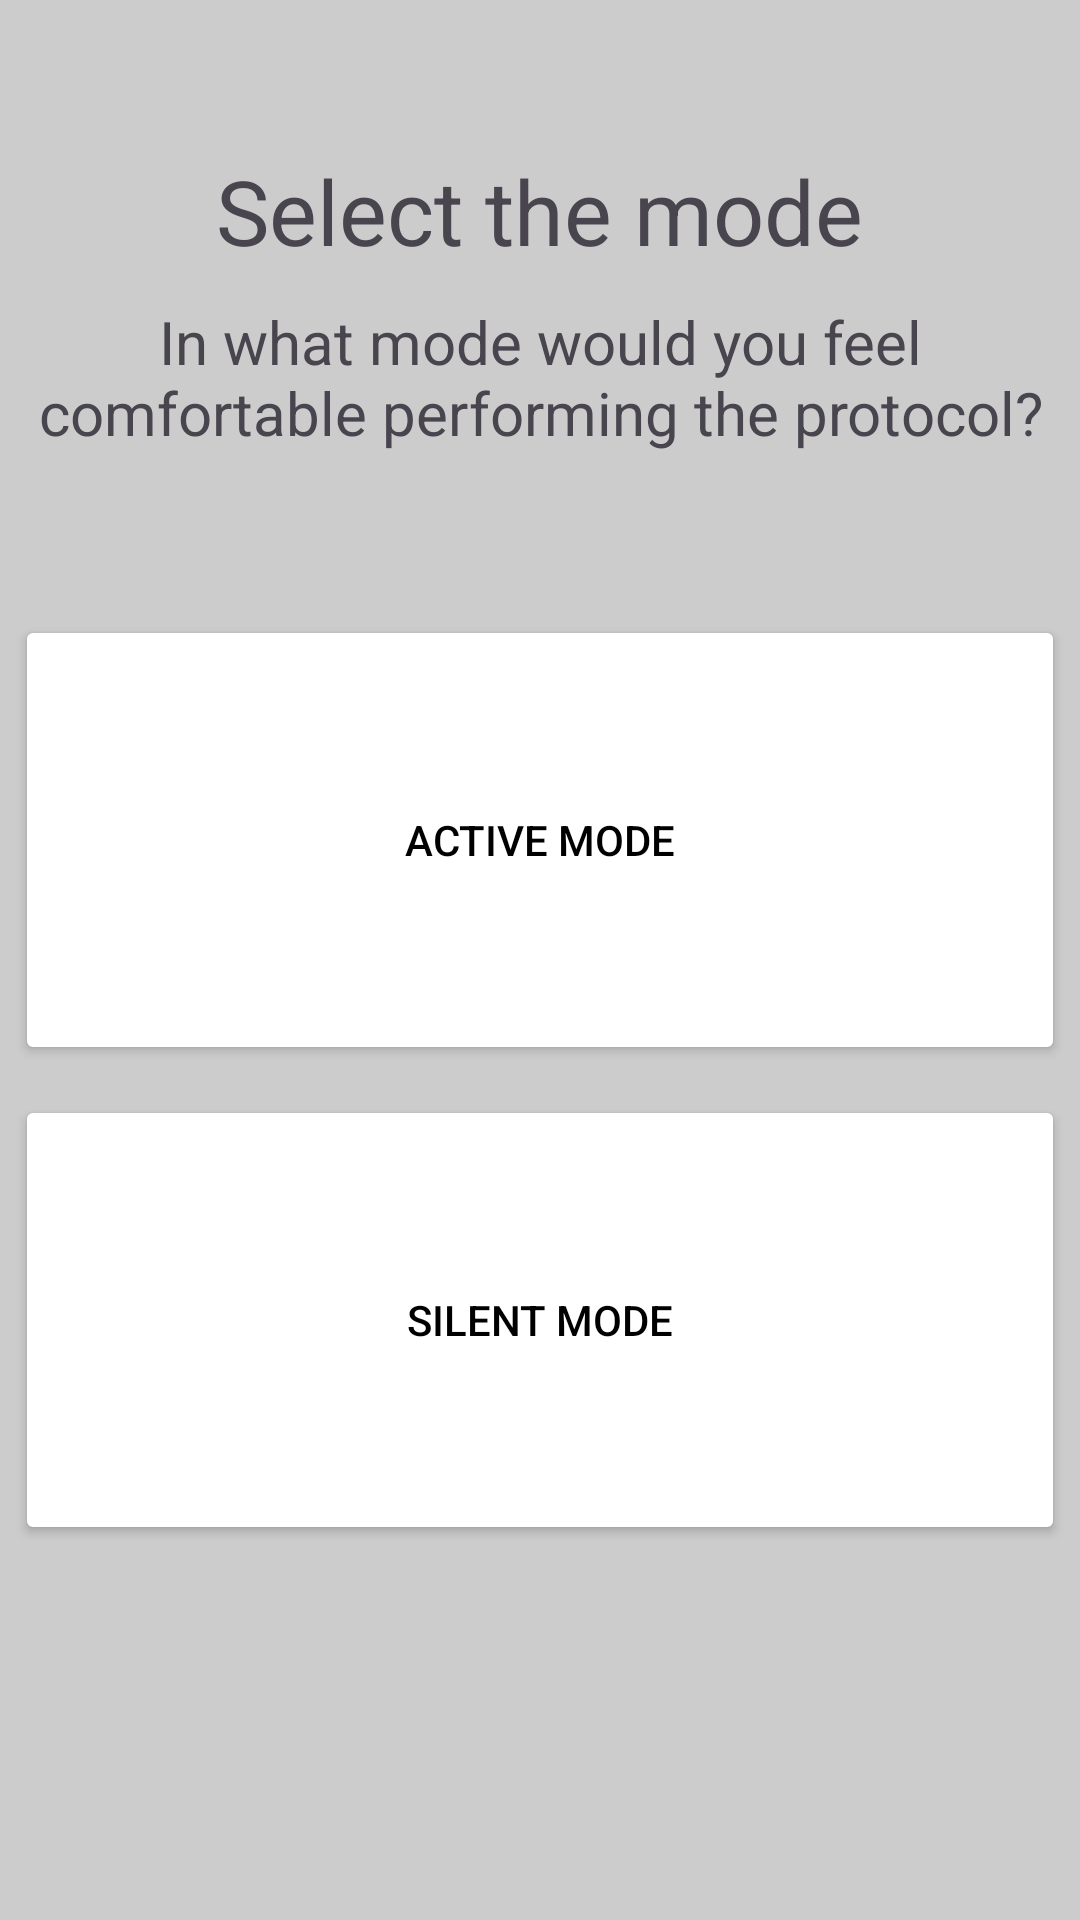

Here is an Android app screen rendered from its layout file. Give the layout XML and the strings, colors and styles it references.
<!-- AndroidManifest.xml: application theme Theme.ProtocolApp -->
<!-- res/layout/activity_mode.xml -->
<?xml version="1.0" encoding="utf-8"?>
<RelativeLayout xmlns:android="http://schemas.android.com/apk/res/android"
    xmlns:app="http://schemas.android.com/apk/res-auto"
    xmlns:tools="http://schemas.android.com/tools"
    android:layout_width="match_parent"
    android:layout_height="match_parent"
    android:background="@color/light_gray"
    tools:context=".activity.ModeActivity">

    <LinearLayout
        android:layout_width="match_parent"
        android:layout_height="wrap_content"
        android:layout_marginTop="50dp"
        android:gravity="center"

        android:orientation="vertical"
        >
    <TextView
        android:id="@+id/text"
        android:layout_width="wrap_content"
        android:layout_height="wrap_content"
        android:gravity="center"
        android:text="Select the mode"
        android:textSize="30sp"
        android:visibility="visible" />


    <TextView
        android:id="@+id/text2"
        android:layout_width="wrap_content"
        android:layout_height="wrap_content"
        android:gravity="center"
        android:text="In what mode would you feel
comfortable performing the protocol?"
        android:textSize="20sp"
        android:layout_marginTop="10dp"
        android:visibility="visible" />
    </LinearLayout>
    <LinearLayout
        android:layout_width="match_parent"
        android:layout_height="wrap_content"
        android:layout_marginTop="200dp"
        android:gravity="center"
        android:orientation="vertical">

        <com.google.android.material.button.MaterialButton
            android:id="@+id/activeMode"
            style="@style/Widget.AppCompat.Button"
            android:layout_width="350dp"
            android:layout_height="150dp"
            android:layout_margin="5dp"
            android:text="Active Mode"
            android:textColor="@color/black"
            app:backgroundTint="@color/white" />

        <com.google.android.material.button.MaterialButton
            android:id="@+id/silentMode"
            style="@style/Widget.AppCompat.Button"
            android:layout_width="350dp"
            android:layout_height="150dp"
            android:layout_margin="5dp"
            android:text="Silent Mode"
            android:textColor="@color/black"
            app:backgroundTint="@color/white"
           />
    </LinearLayout>
    <LinearLayout
        android:layout_width="match_parent"
        android:layout_height="wrap_content"
        android:layout_alignParentBottom="true"
        android:layout_marginTop="600dp"
        android:gravity="end"
        android:orientation="horizontal">

        <com.google.android.material.button.MaterialButton
            android:id="@+id/scannerButton"
            android:layout_width="wrap_content"
            android:layout_height="wrap_content"
            app:icon="@drawable/baseline_qr_code_scanner_24"
            app:iconTint="@color/black"
            app:backgroundTint="@color/light_gray"
            app:iconSize="50dp"
            />

    </LinearLayout>

</RelativeLayout>
<!-- resources referenced by this layout -->
<resources>
  <color name="black">#FF000000</color>
  <color name="light_gray">#CCCCCC</color>
  <color name="white">#FFFFFFFF</color>
  <style name="Theme.ProtocolApp" parent="Base.Theme.ProtocolApp" />
  <style name="Base.Theme.ProtocolApp" parent="Theme.Material3.DayNight.NoActionBar">
          
          
      </style>
</resources>
